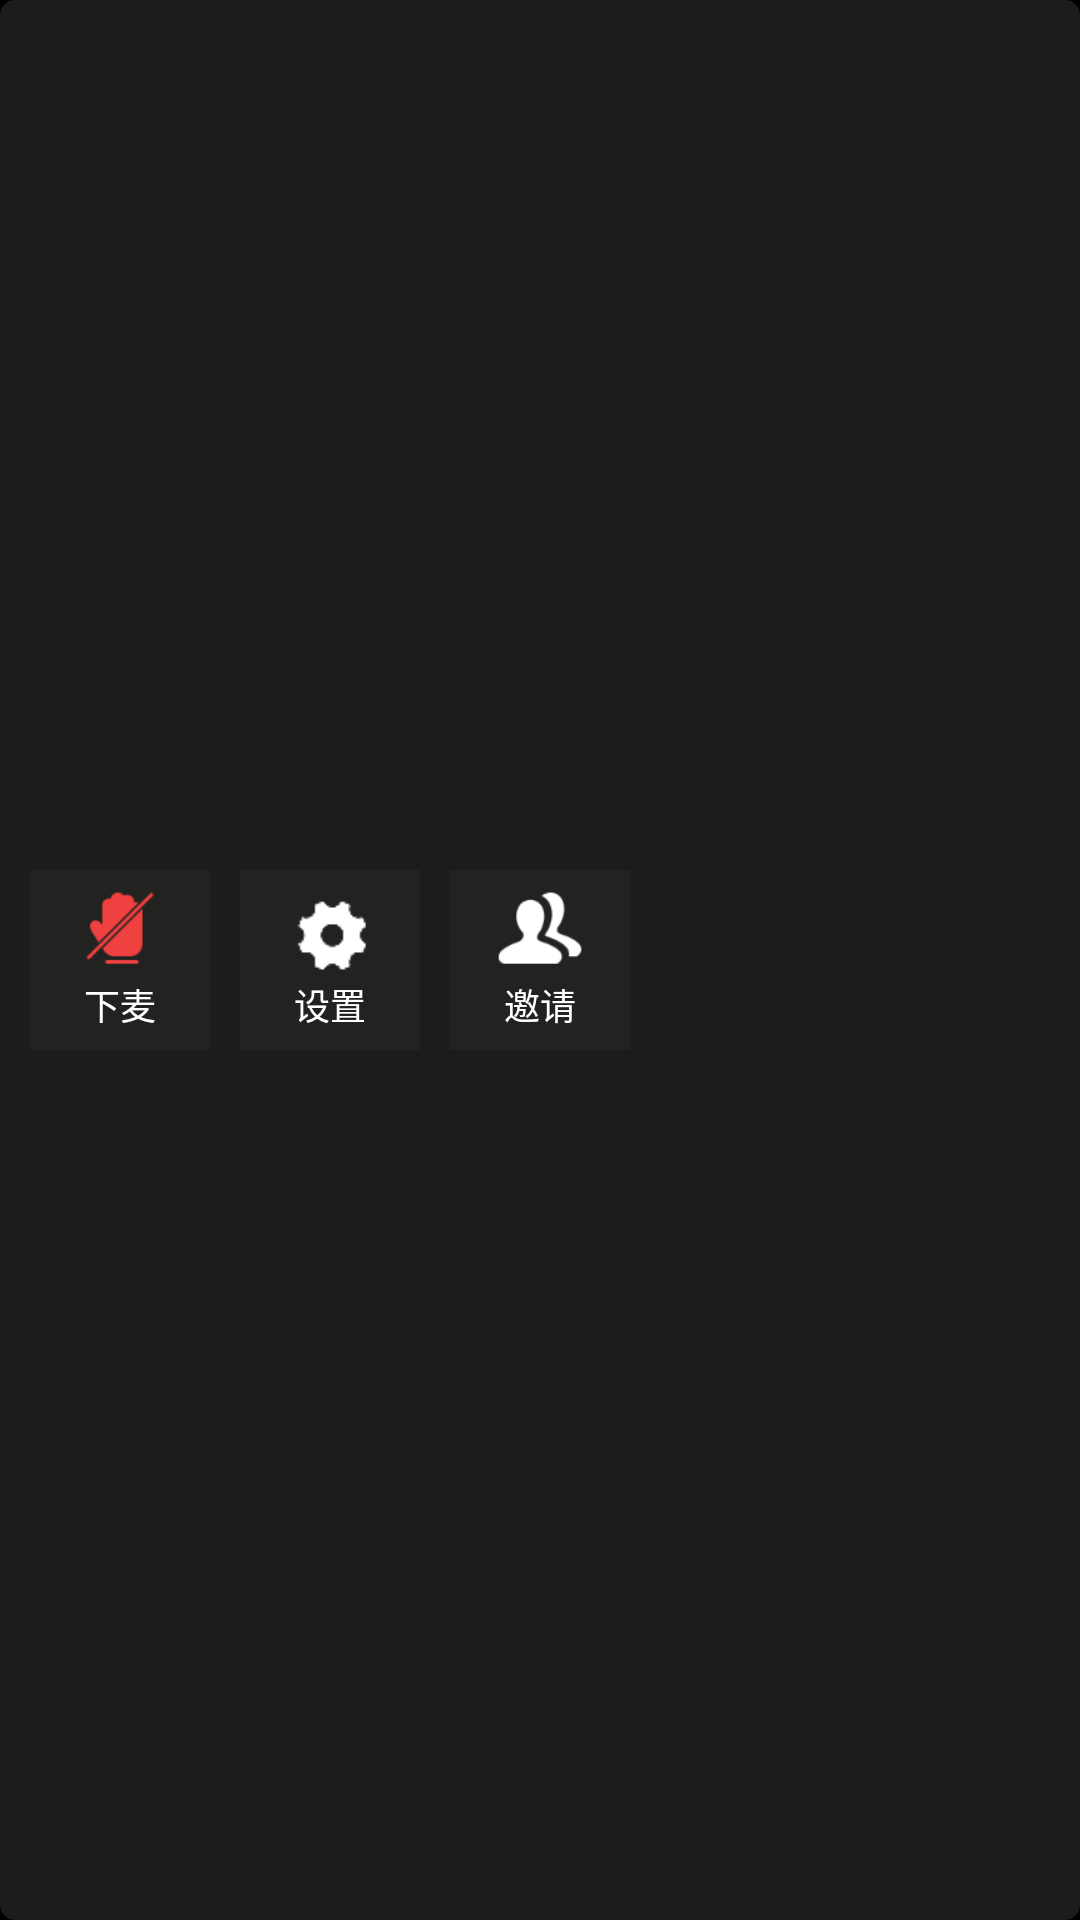

Here is an Android app screen rendered from its layout file. Give the layout XML and the strings, colors and styles it references.
<!-- AndroidManifest.xml: application theme Theme.AppStartLoadTranslucent -->
<!-- res/layout/activity_more_pop_window.xml -->
<?xml version="1.0" encoding="utf-8"?>
<RelativeLayout xmlns:android="http://schemas.android.com/apk/res/android"
    android:layout_width="220dp"
    android:layout_height="80dp"
    xmlns:app="http://schemas.android.com/apk/res-auto"
    android:background="@drawable/em_pop_more_btn_bg">
    <RelativeLayout
        android:id="@+id/more_wheat_layout"
        android:layout_width="60dp"
        android:layout_height="60dp"
        android:layout_centerVertical="true"
        android:layout_marginLeft="10dp"
        android:background="#dd232323">
        <ImageView
            android:id="@+id/btn_more_wheat"
            android:layout_width="30dp"
            android:layout_height="30dp"
            android:layout_marginLeft="15dp"
            android:layout_marginTop="5dp"
            android:background="@drawable/em_call_request_disconnect"/>
        <TextView
            android:id="@+id/more_wheat_view"
            android:layout_width="30dp"
            android:layout_height="20dp"
            android:layout_below="@id/btn_more_wheat"
            android:layout_centerHorizontal="true"
            android:background="@color/color_transparent"
            android:gravity="center_horizontal|center_vertical"
            android:scaleType="centerCrop"
            android:text="下麦"
            android:textColor="#FFFFFF"
            android:textSize="12sp" />
    </RelativeLayout>
    <RelativeLayout
        android:id="@+id/more_setting_layout"
        android:layout_width="60dp"
        android:layout_height="60dp"
        android:layout_centerVertical="true"
        android:layout_marginLeft="80dp"
        android:background="#dd232323">
        <ImageView
            android:id="@+id/btn_more_setting"
            android:layout_width="30dp"
            android:layout_height="30dp"
            android:layout_marginLeft="15dp"
            android:layout_marginTop="5dp"
            android:background="@drawable/em_call_setting"/>
        <TextView
            android:id="@+id/more_setting_view"
            android:layout_width="30dp"
            android:layout_height="20dp"
            android:layout_below="@id/btn_more_setting"
            android:layout_centerHorizontal="true"
            android:background="@color/color_transparent"
            android:gravity="center_horizontal|center_vertical"
            android:scaleType="centerCrop"
            android:text="设置"
            android:textColor="#FFFFFF"
            android:textSize="12sp" />
    </RelativeLayout>
    <RelativeLayout
        android:id="@+id/more_invite_layout"
        android:layout_width="60dp"
        android:layout_height="60dp"
        android:layout_centerVertical="true"
        android:layout_marginLeft="150dp"
        android:background="#dd232323">

        <ImageView
            android:id="@+id/btn_more_invite"
            android:layout_width="30dp"
            android:layout_height="30dp"
            android:layout_marginLeft="15dp"
            android:layout_marginTop="5dp"
            android:background="@drawable/em_call_invite" />
        <TextView
            android:id="@+id/more_invite_view"
            android:layout_width="30dp"
            android:layout_height="20dp"
            android:layout_below="@id/btn_more_invite"
            android:layout_centerHorizontal="true"
            android:background="@color/color_transparent"
            android:gravity="center_horizontal|center_vertical"
            android:scaleType="centerCrop"
            android:text="邀请"
            android:textColor="#FFFFFF"
            android:textSize="12sp" />
    </RelativeLayout>
</RelativeLayout>
<!-- resources referenced by this layout -->
<resources>
  <color name="color_transparent">#00000000</color>
  <!-- drawable em_call_invite: png bitmap (drawable-xhdpi, 865 bytes) -->
  <!-- drawable em_call_request_disconnect: png bitmap (drawable-xhdpi, 1853 bytes) -->
  <!-- drawable em_call_setting: png bitmap (drawable-xhdpi, 812 bytes) -->
  <!-- drawable em_pop_more_btn_bg (drawable) -->
  <?xml version="1.0" encoding="utf-8"?>
  <selector
      xmlns:android="http://schemas.android.com/apk/res/android"
      android:shape="rectangle">
  
      <item  android:state_pressed="false">
          <shape >
              <solid  android:color="#1C1C1A" />
              
              
              <corners android:radius="5dip" />
          </shape>
      </item>
  
      <item  android:state_pressed="true">
          <shape >
              <solid  android:color="#1C1C1A" />
              
              
              <corners android:radius="5dip" />
          </shape>
      </item>
  </selector>
  <style name="Theme.AppStartLoadTranslucent" parent="android:Theme">
          <item name="android:windowIsTranslucent">true</item>
          <item name="android:windowNoTitle">true</item>
      </style>
</resources>
